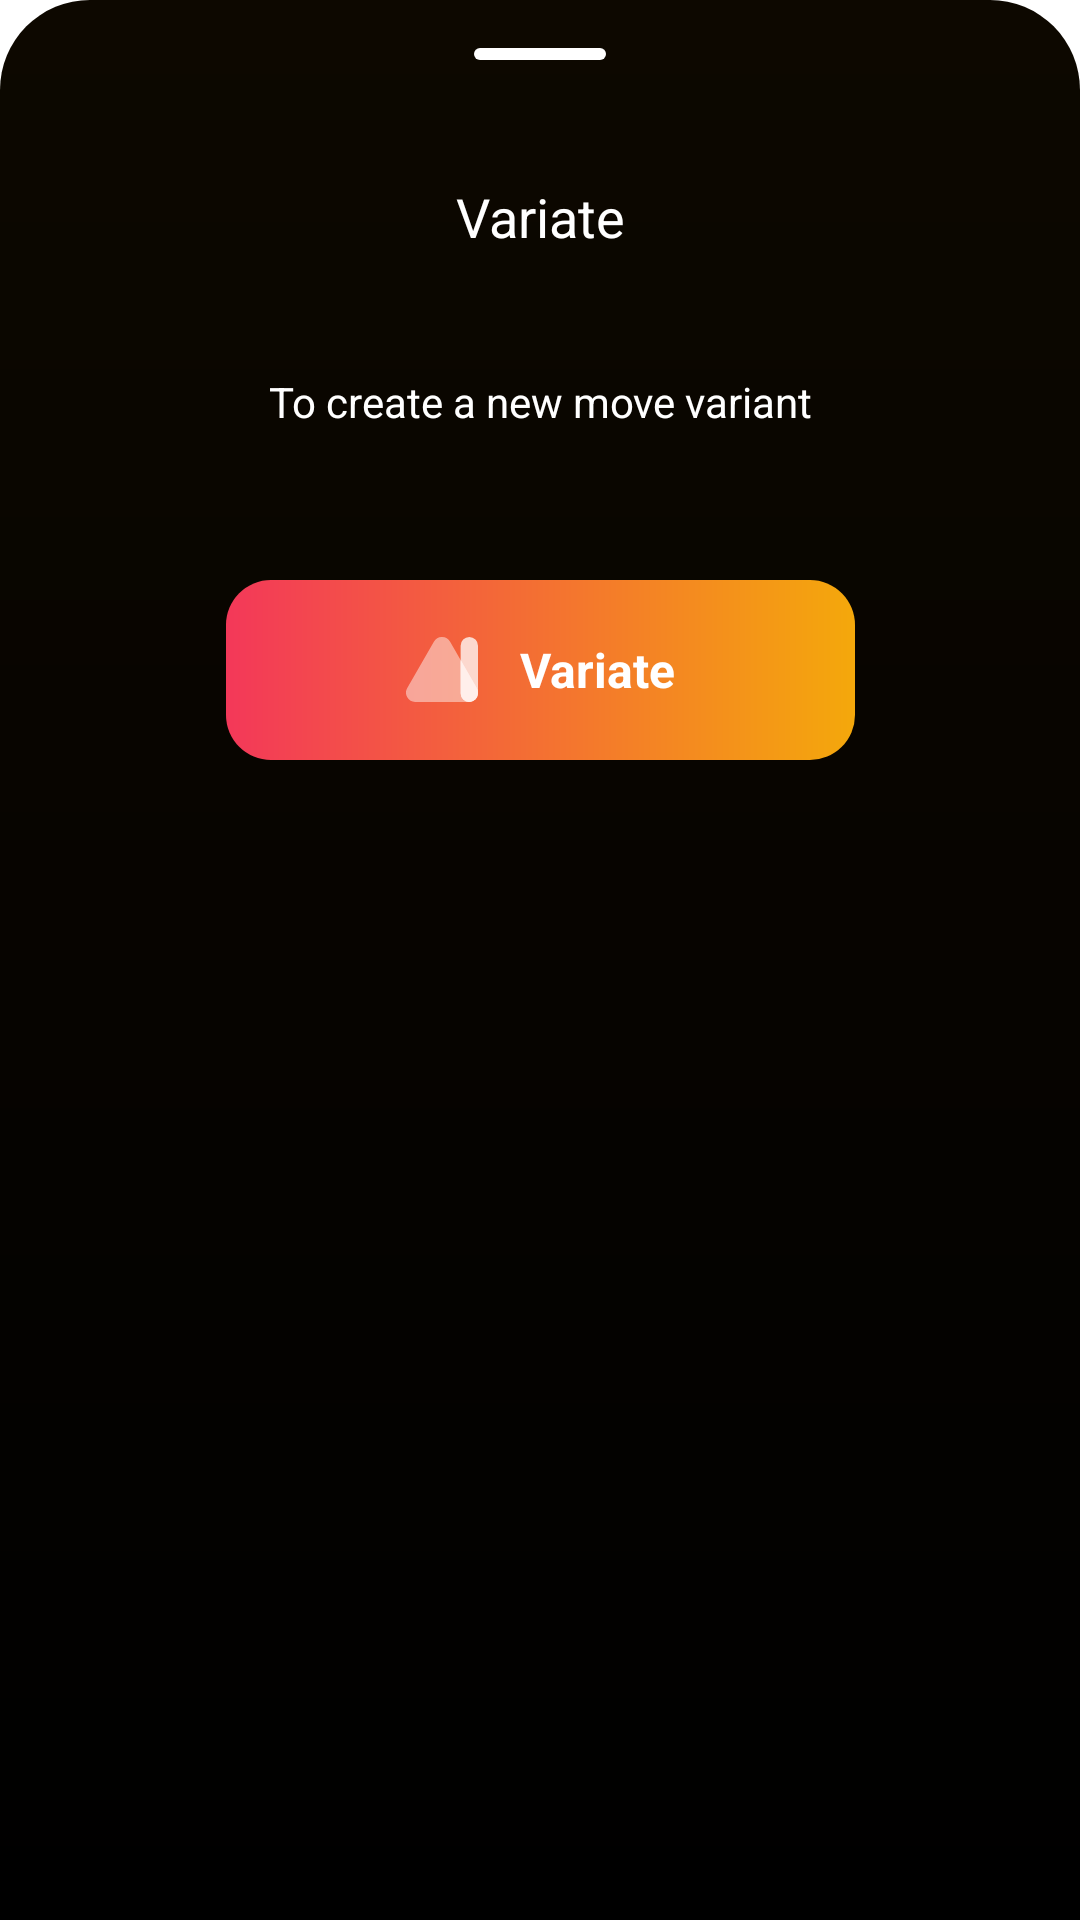

Write the Android layout XML for this screen, with the resource values it uses.
<!-- AndroidManifest.xml: fallback theme Theme.MaterialComponents.DayNight.NoActionBar -->
<!-- res/layout/more_variate_bottom_sheet.xml -->
<?xml version="1.0" encoding="utf-8"?>
<layout xmlns:android="http://schemas.android.com/apk/res/android"
    xmlns:app="http://schemas.android.com/apk/res-auto">


    <androidx.constraintlayout.widget.ConstraintLayout
        android:layout_width="match_parent"
        android:background="@drawable/bottom_sheet_bg"
        android:paddingBottom="@dimen/size_50dp"
        android:layout_height="match_parent">

        <View
            android:id="@+id/view"
            android:layout_width="44dp"
            android:layout_height="4dp"
            android:layout_marginTop="@dimen/_16dp"
            android:background="@drawable/gray_strip"
            android:backgroundTint="@color/white"
            app:layout_constraintEnd_toEndOf="parent"
            app:layout_constraintStart_toStartOf="parent"
            app:layout_constraintTop_toTopOf="parent" />

        <TextView
            android:id="@+id/textView3"
            android:layout_width="wrap_content"
            android:layout_height="wrap_content"
            android:layout_marginTop="@dimen/_40dp"
            android:text="@string/variate"
            android:textColor="@color/white"
            android:textSize="@dimen/_18dp"
            app:layout_constraintEnd_toEndOf="parent"
            app:layout_constraintStart_toStartOf="parent"
            app:layout_constraintTop_toBottomOf="@+id/view" />

        <TextView
            android:id="@+id/textView4"
            android:layout_width="wrap_content"
            android:layout_height="wrap_content"
            android:layout_marginTop="@dimen/_40dp"
            android:gravity="center"
            android:text="To create a new move variant"
            android:textColor="@color/white"
            android:textSize="@dimen/_14dp"
            app:layout_constraintEnd_toEndOf="parent"
            app:layout_constraintStart_toStartOf="parent"
            app:layout_constraintTop_toBottomOf="@+id/textView3" />

        <androidx.appcompat.widget.AppCompatTextView
            android:id="@+id/btnMoreGenerate"
            android:layout_marginTop="50dp"
            android:layout_width="wrap_content"
            android:layout_height="60dp"
            android:background="@drawable/generate_output_bg"
            android:gravity="center_vertical"
            android:text="@string/variate"
            android:drawablePadding="@dimen/_14dp"
            android:paddingStart="60dp"
            android:paddingEnd="60dp"
            android:textColor="@color/white"
            android:textSize="@dimen/_16dp"
            android:textStyle="bold"
            app:drawableStartCompat="@drawable/trp_logo"
            app:layout_constraintEnd_toEndOf="parent"
            app:layout_constraintStart_toStartOf="parent"
            app:layout_constraintTop_toBottomOf="@+id/textView4">

        </androidx.appcompat.widget.AppCompatTextView>
    </androidx.constraintlayout.widget.ConstraintLayout>
</layout>
<!-- resources referenced by this layout -->
<resources>
  <color name="white">#ffffff</color>
  <dimen name="_14dp">14dp</dimen>
  <dimen name="_16dp">16dp</dimen>
  <dimen name="_18dp">18dp</dimen>
  <dimen name="_40dp">40dp</dimen>
  <dimen name="size_50dp">50dp</dimen>
  <!-- drawable bottom_sheet_bg (drawable) -->
  <shape xmlns:android="http://schemas.android.com/apk/res/android">
  
      <gradient
          android:angle="90"
          android:startColor="#000000"
          android:endColor="#0D0800"
          />
  
      <corners
  
          android:topLeftRadius="30dp"
          android:topRightRadius="30dp"
          >
      </corners>
  
  </shape>
  <!-- drawable generate_output_bg (drawable) -->
  <?xml version="1.0" encoding="utf-8"?>
  <shape xmlns:android="http://schemas.android.com/apk/res/android">
      <size android:height="48dp"
          android:width="48dp"
          >
      </size>
      <gradient
          android:startColor="#F33859"
          android:endColor="#F4A80B"
          >
      </gradient>
      <corners android:radius="15dp">
      </corners>
  
  </shape>
  <!-- drawable gray_strip (drawable) -->
  <?xml version="1.0" encoding="utf-8"?>
  <shape android:shape="rectangle"
      xmlns:android="http://schemas.android.com/apk/res/android">
  
  
     <solid android:color="@color/text_hint">
     </solid>
      <corners android:radius="@dimen/spacing10">
      </corners>
  
  </shape>
  <!-- drawable trp_logo (drawable) -->
  <vector android:height="21.61364dp" android:viewportHeight="23.929"
      android:viewportWidth="26.571" android:width="24dp" xmlns:android="http://schemas.android.com/apk/res/android">
      <group>
          <clip-path android:pathData="M23.365,0a3.207,3.207 0,0 0,-3.206 3.206L20.159,20.723a3.206,3.206 0,1 0,6.412 0L26.571,3.206A3.206,3.206 0,0 0,23.365 0Z"/>
          <path android:fillAlpha="0.755" android:fillColor="#fff"
              android:pathData="M19.856,0.004l6.713,-0.085l0.304,24.006l-6.713,0.085z" android:strokeAlpha="0.755"/>
      </group>
      <group>
          <clip-path android:pathData="M13.285,0a3.426,3.426 0,0 0,-3 1.73L0.469,18.741a3.459,3.459 0,0 0,3 5.189H23.107a3.463,3.463 0,0 0,3.464 -3.43v-0.067a3.429,3.429 0,0 0,-0.468 -1.691L16.282,1.73A3.428,3.428 0,0 0,13.285 0Z"/>
          <path android:fillAlpha="0.465" android:fillColor="#fff"
              android:pathData="M-7.825,2.234l31.835,-10.217l9.524,29.677l-31.835,10.217z" android:strokeAlpha="0.465"/>
      </group>
      <group>
          <clip-path android:pathData="M20.159,20.723a3.2,3.2 0,0 0,3.058 3.2,3.456 3.456,0 0,0 2.885,-5.181L20.159,8.447Z"/>
          <path android:fillColor="#ffefeb" android:pathData="M15.667,22.484l5.166,-16.144l11.074,3.544l-5.166,16.144z"/>
      </group>
  </vector>
  <string name="variate">Variate</string>
  <color name="text_hint">#A19E9E</color>
  <dimen name="spacing10">10dp</dimen>
</resources>
